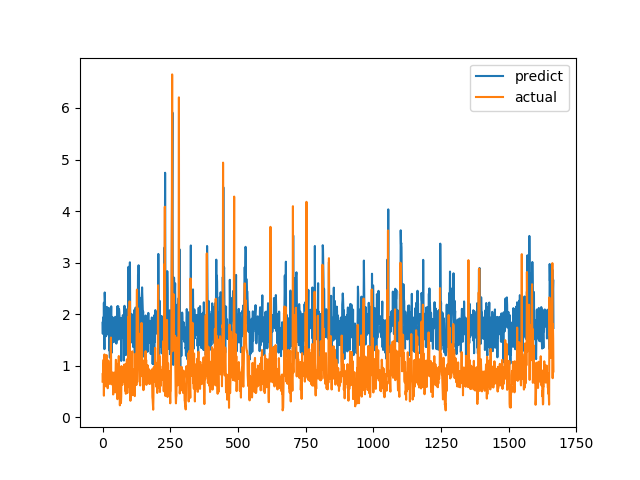

Data behind this chart, as committed beside it:
predict, actual
1.834, 0.6915
1.619, 0.8558
1.935, 0.7094
1.885, 1.015
1.715, 1.116
2.222, 0.4183
1.774, 1.002
1.321, 1.219
2.421, 1.143
2.246, 0.6528
1.884, 0.6747
1.763, 0.601
1.718, 0.6695
1.572, 0.6538
1.935, 0.7814
1.639, 1.206
2.14, 0.8469
1.921, 0.8286
1.727, 0.6482
1.783, 0.5624
1.607, 0.7183
1.882, 1.1
2.102, 0.9542
2.122, 0.729
1.931, 0.6694
1.293, 0.8631
1.858, 0.6465
1.155, 0.8223
1.74, 0.9236
1.964, 0.8301
1.99, 1.067
1.995, 1.546
2.153, 0.6827
1.895, 0.6386
1.252, 0.6464
1.806, 0.6881
1.442, 0.7274
1.941, 0.65
1.623, 0.8694
1.46, 0.4409
1.695, 0.4519
1.694, 0.7575
1.799, 0.4952
1.463, 0.6851
1.852, 0.7244
1.747, 0.8654
1.658, 0.74
1.949, 0.8071
1.869, 0.8204
1.845, 1.114
1.76, 1.109
1.429, 0.4751
1.492, 1.039
1.856, 0.9458
2.011, 0.7878
2.153, 0.3505
1.499, 0.9368
2.136, 0.9868
2.151, 0.647
1.586, 1.03
... 1,606 more rows
